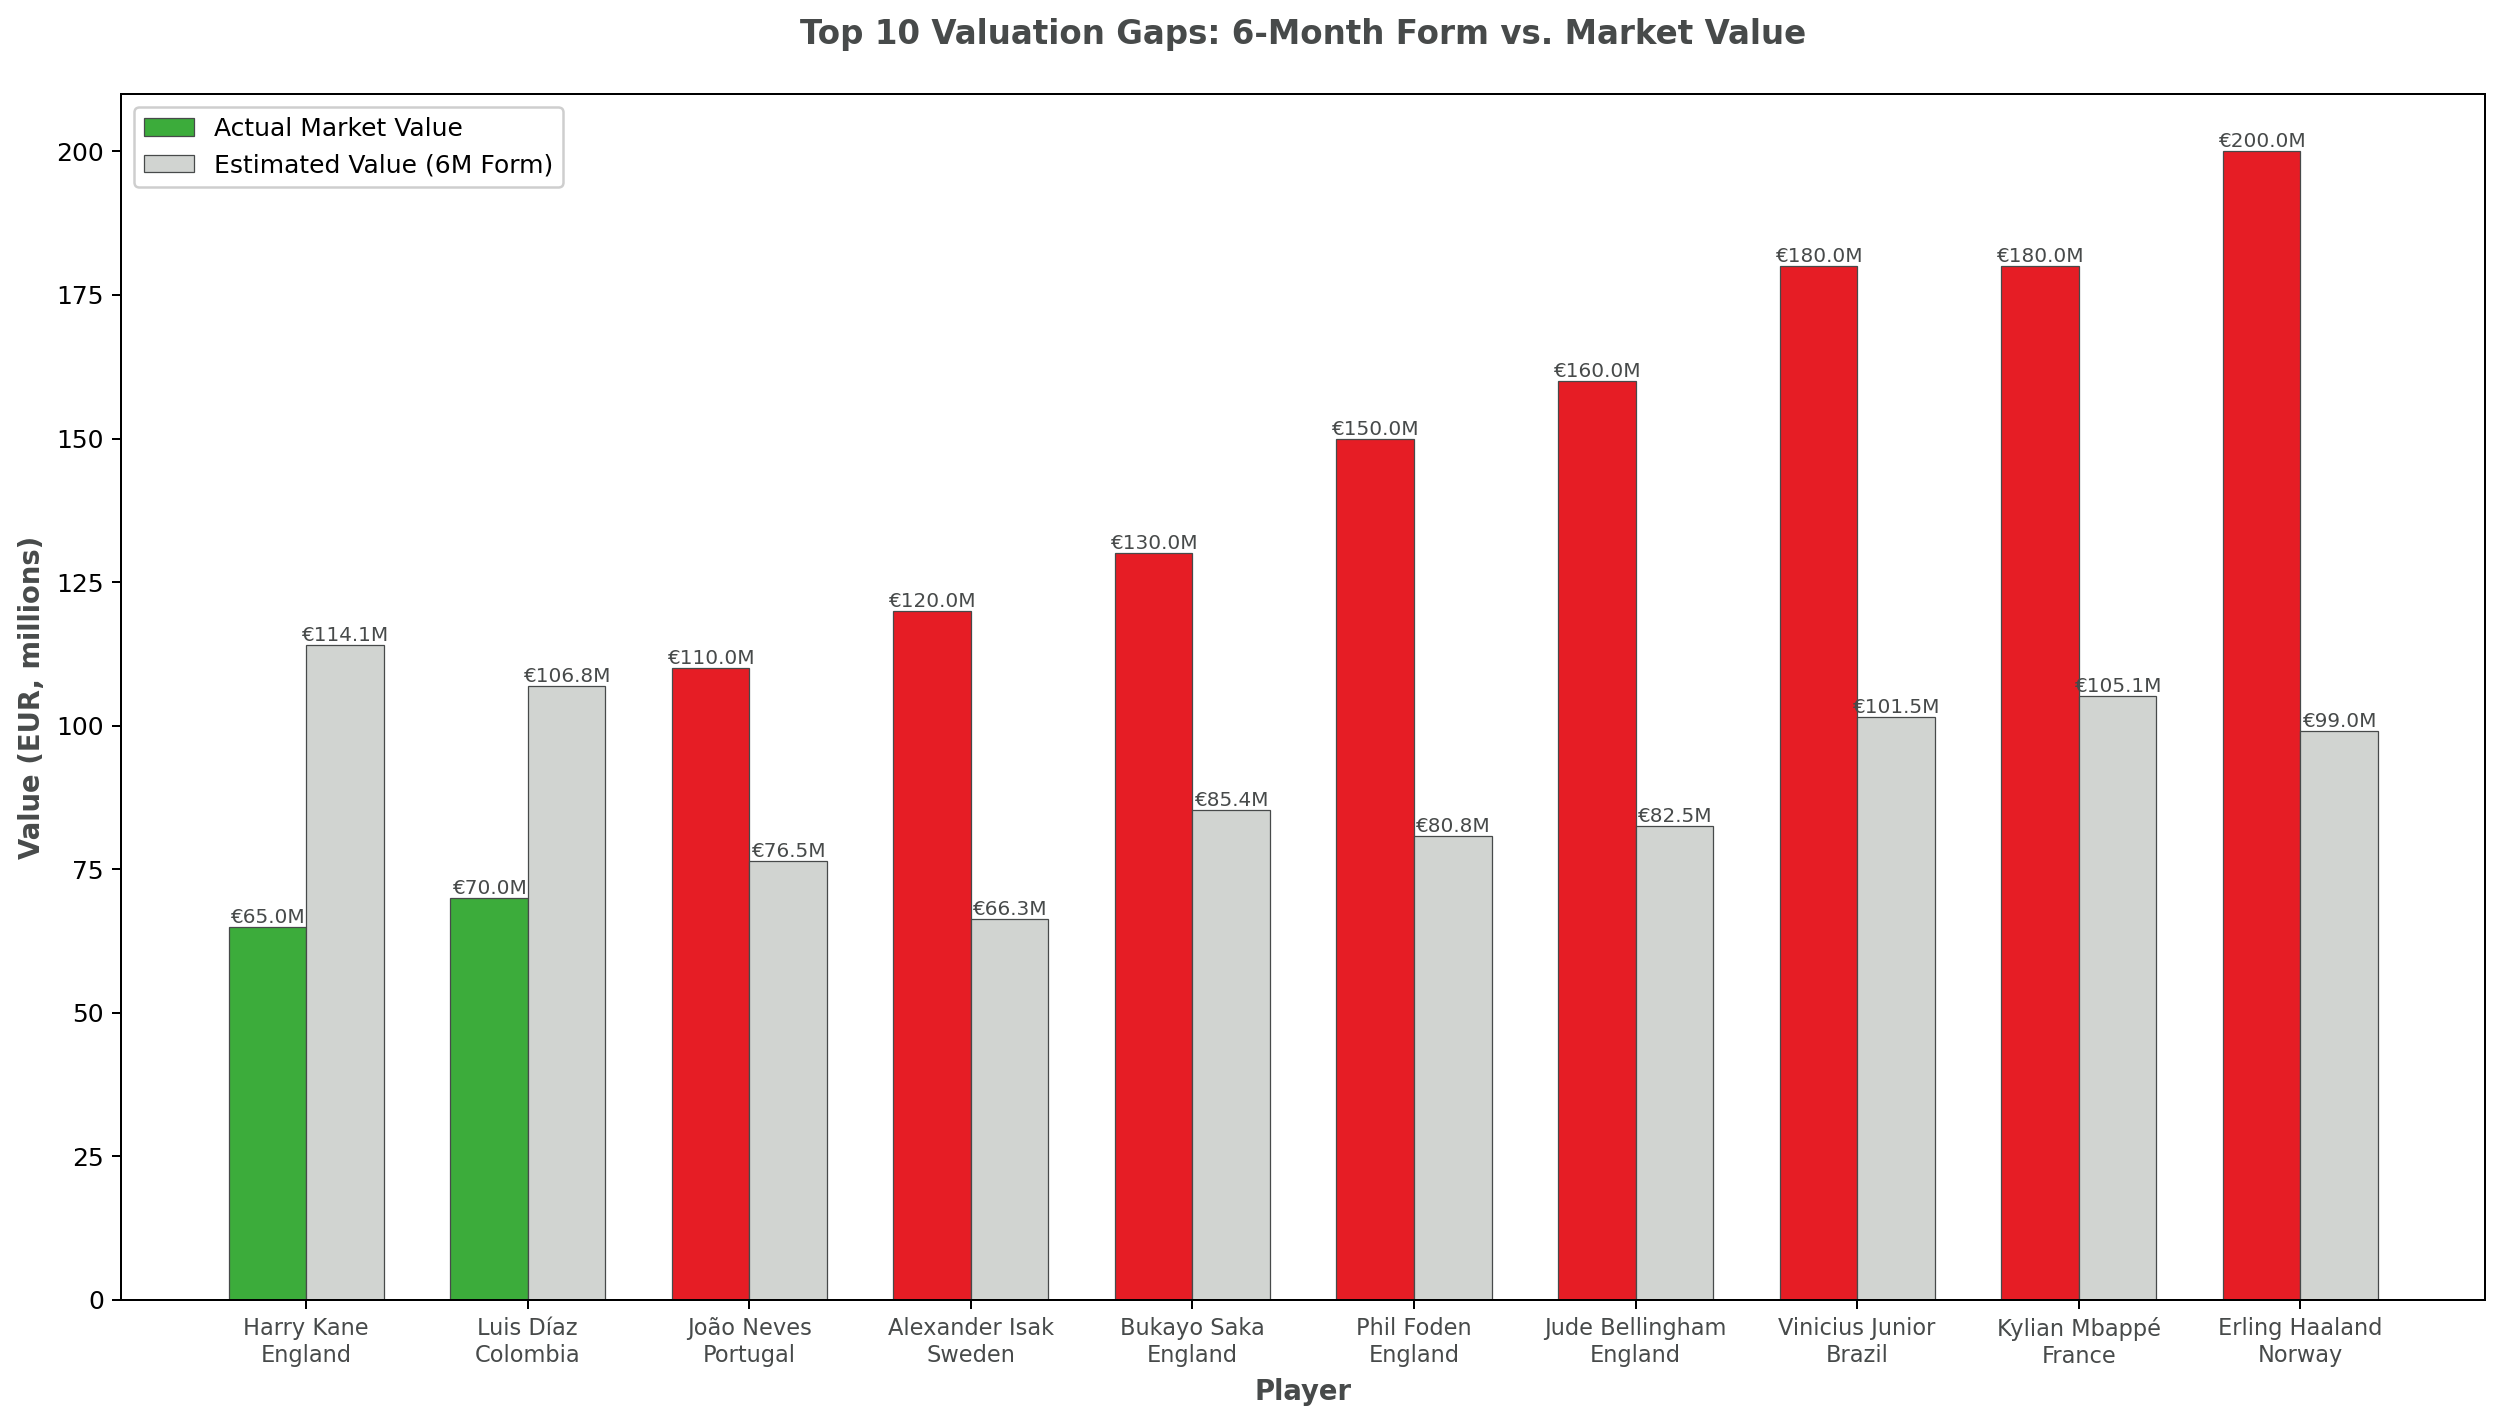

The table this chart was drawn from, first rows:
name, country_of_citizenship, position_group, market_value_in_eur, estimated_value_eur, valuation_difference, abs_valuation_difference, games_6m, minutes_6m, goals_6m, assists_6m, goals_per90_6m, assists_per90_6m
Harry Kane, England, Forward, 65000000, 114051102, -49051102, 49051102, 31.0, 2408, 32.0, 4.0, 1.196, 0.1495
Luis Díaz, Colombia, Forward, 70000000, 106845796, -36845796, 36845796, 31.0, 2516, 15.0, 16.0, 0.5366, 0.5723
João Neves, Portugal, Midfielder, 110000000, 76493630, 33506370, 33506370, 24.0, 1824, 2.0, 4.0, 0.09868, 0.1974
Alexander Isak, Sweden, Forward, 120000000, 66259856, 53740144, 53740144, 13.0, 580.0, 3.0, 0.0, 0.4655, 0.0
Bukayo Saka, England, Forward, 130000000, 85364937, 44635063, 44635063, 32.0, 2040, 5.0, 8.0, 0.2206, 0.3529
Phil Foden, England, Midfielder, 150000000, 80843309, 69156691, 69156691, 32.0, 1725, 6.0, 2.0, 0.313, 0.1043
Jude Bellingham, England, Midfielder, 160000000, 82461325, 77538675, 77538675, 25.0, 1779, 3.0, 4.0, 0.1518, 0.2024
Vinicius Junior, Brazil, Forward, 180000000, 101500700, 78499300, 78499300, 34.0, 2853, 16.0, 9.0, 0.5047, 0.2839
Kylian Mbappé, France, Forward, 180000000, 105123600, 74876400, 74876400, 25.0, 2020, 23.0, 4.0, 1.025, 0.1782
Erling Haaland, Norway, Forward, 200000000, 99009996, 100990004, 100990004, 34.0, 2584, 17.0, 6.0, 0.5921, 0.209
